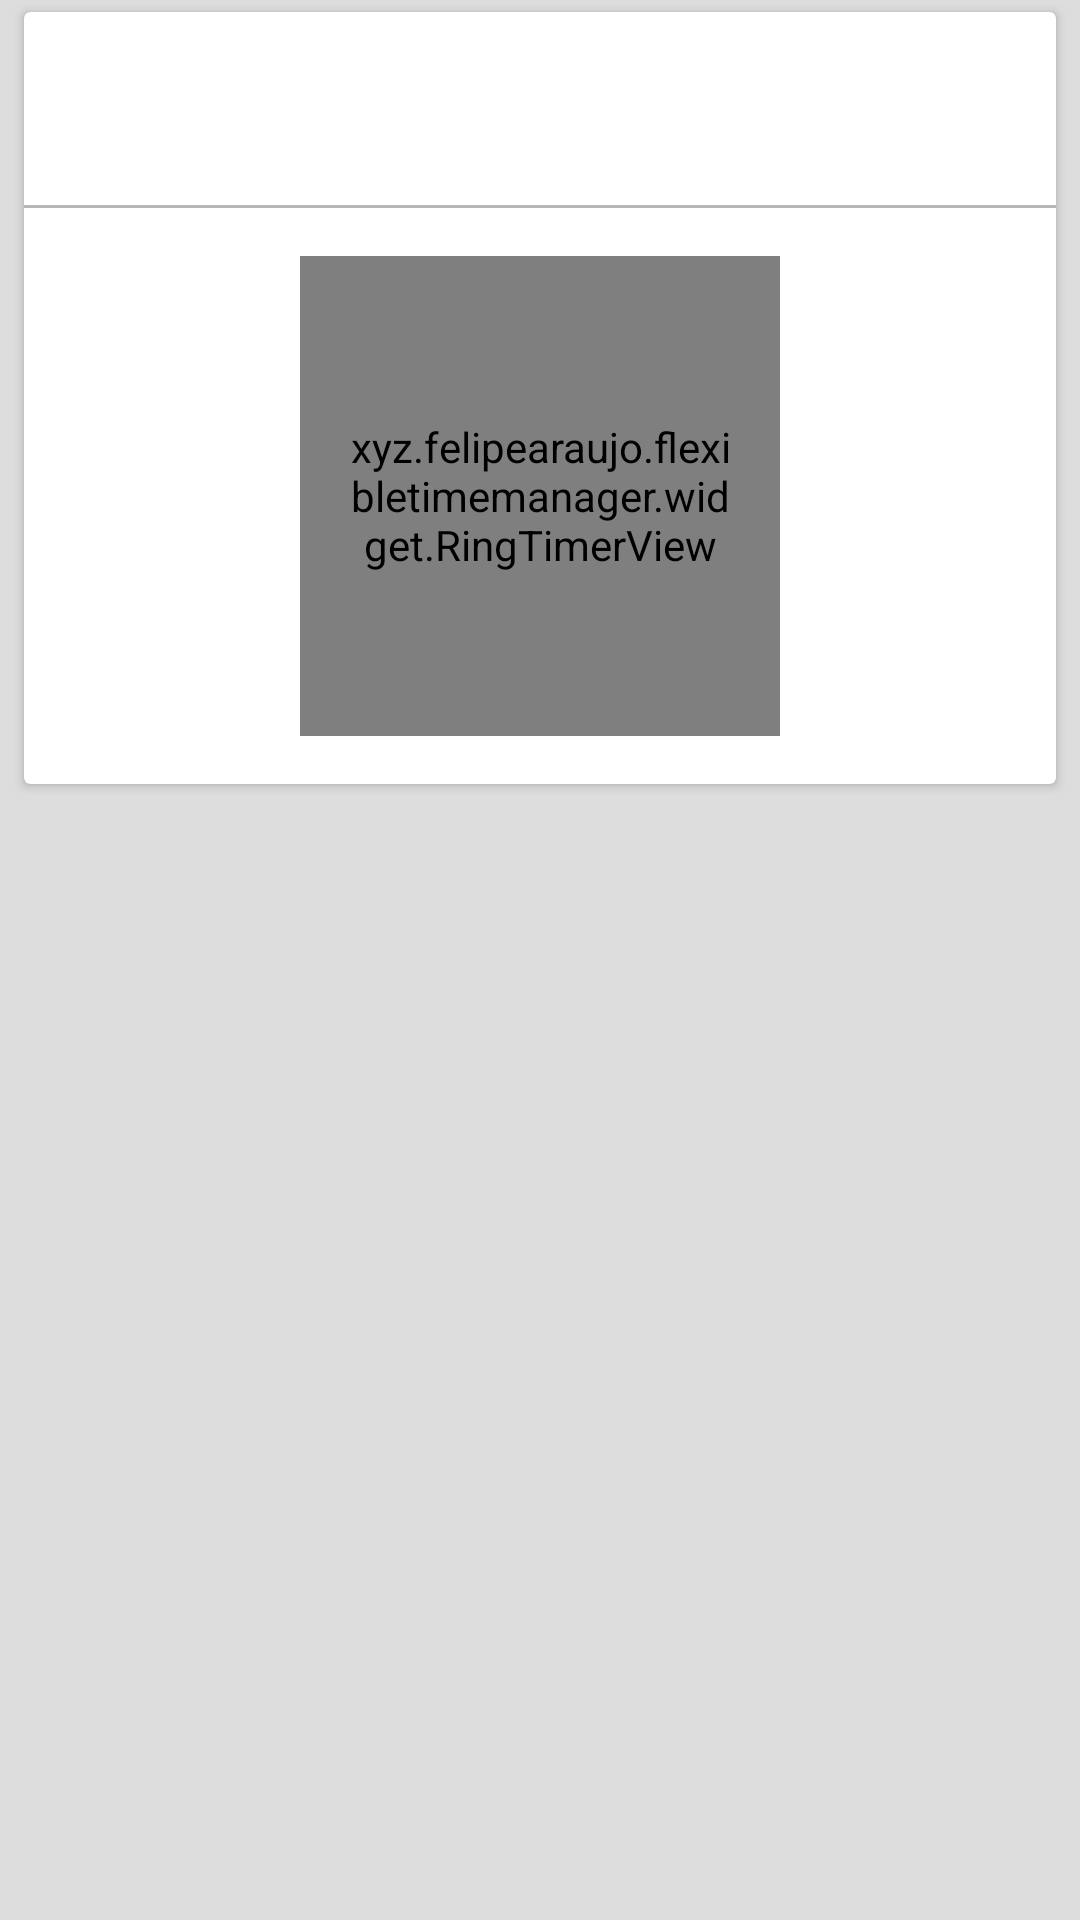

This screen was rendered from an Android layout file. Write that file and the resources it references.
<!-- AndroidManifest.xml: application theme AppTheme -->
<!-- res/layout/location_item.xml -->
<?xml version="1.0" encoding="utf-8"?>
<LinearLayout
    xmlns:android="http://schemas.android.com/apk/res/android"
    xmlns:custom="http://schemas.android.com/apk/res-auto"
    android:orientation="vertical"
    android:layout_width="match_parent"
    android:layout_height="match_parent">

    

    <android.support.v7.widget.CardView
        android:id="@+id/card_view"
        android:layout_gravity="center"
        android:layout_width="match_parent"
        android:layout_marginLeft="8dp"
        android:layout_marginTop="4dp"
        android:layout_marginRight="8dp"
        android:layout_marginBottom="4dp"
        android:layout_height="wrap_content"
        custom:cardCornerRadius="2dp">

        <LinearLayout
            android:orientation="vertical"
            android:layout_width="match_parent"
            android:layout_height="match_parent">

            <TextView
                android:id="@+id/location_title"
                android:layout_width="match_parent"
                android:layout_height="wrap_content"
                android:paddingTop="16dp"
                android:paddingBottom="16dp"
                android:paddingLeft="16dp"
                android:paddingRight="16dp"
                android:textSize="24sp"
                android:gravity="left"
                android:textColor="@color/colorPrimaryText"/>

            <View android:id="@+id/separator"
                android:background="@color/colorDivider"
                android:layout_width = "match_parent"
                android:layout_height="1dip"
                android:layout_centerVertical ="true"
                android:layout_alignParentTop="true"/>

            <xyz.felipearaujo.flexibletimemanager.widget.RingTimerView
                android:id="@+id/location_ringTimerView"
                android:layout_gravity="center_horizontal"
                android:layout_width="160dp"
                android:layout_height="160dp"
                android:padding="16dp"
                android:layout_margin="16dp"
                custom:ringFirstMilestoneColor="@color/yellow"
                custom:ringSecondMilestoneColor="@color/green"
                custom:ringFirstMilestone="33%"
                custom:ringSecondMilestone="66%"/>

        </LinearLayout>
    </android.support.v7.widget.CardView>

</LinearLayout>
<!-- resources referenced by this layout -->
<resources>
  <color name="colorDivider">#B6B6B6</color>
  <color name="colorPrimaryText">#212121</color>
  <color name="green">#00FF00</color>
  <color name="yellow">#FFFF00</color>
  <style name="AppTheme" parent="Theme.AppCompat.Light.DarkActionBar">
          
          <item name="colorPrimary">@color/colorPrimary</item>
          <item name="colorPrimaryDark">@color/colorPrimaryDark</item>
          <item name="colorAccent">@color/colorAccent</item>
          <item name="android:windowBackground">@color/light_grey</item>
      </style>
  <color name="colorPrimary">#009688</color>
  <color name="colorPrimaryDark">#00796B</color>
  <color name="colorAccent">#FFC107</color>
  <color name="light_grey">#DDDDDD</color>
</resources>
